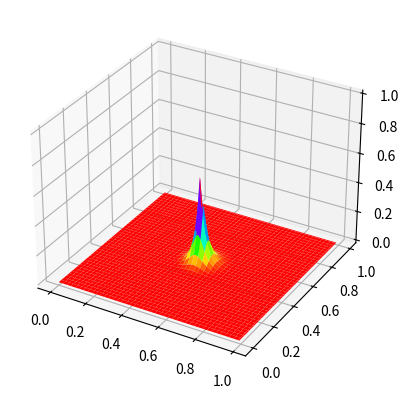

Write the Python code that produced this figure.
import numpy as np
import matplotlib.pyplot as plt
from mpl_toolkits.mplot3d import Axes3D
from matplotlib import cm
import time

#--------------------------------------
# Numero de celdas
n = np.array([128,128])
# Tamaño del dominio (menor que uno)
L = np.array([1.0,1.0])
# constante de difusióm
k = 0.2
# Pasos de tiempo
pasos = 50
#--------------------------------------

# Tamaño de las celdas
dx = L/n
udx2 = 1.0/(dx*dx)
# Paso de tiempo
dt = 0.25*(min(dx[0],dx[1])**2)/k
print("dt = ",dt)
# Total de celdas
nt = n[0]*n[1]
print("celdas = ",nt)              
# Llenar la solución con ceros
u = np.zeros(nt,dtype=np.float64)  # arreglo de lectura
un = np.zeros(nt,dtype=np.float64) # arreglo de escritura

def evolucion(u,n,udx2,dt,i,k):
    jp1 = i + n[0]
    jm1 = i - n[0]
    laplaciano = (u[i-1]-2.0*u[i]+u[i+1])*udx2[0] + (u[jm1]-2.0*u[i]+u[jp1])*udx2[1]
    unueva = u[i] + dt*k*laplaciano
    return unueva

def solucion(u,un,udx2,dt,n,k):
    for jj in range(1,n[1]-1):
        for ii in range(1,n[0]-1):
            i = ii + n[0]*jj
            unueva = evolucion(u,n,udx2,dt,i,k)
            if i == int(nt/2)+int(n[0]/2):
                unueva = 1.0
            un[i] = unueva

start = time.time()
for t in range(1,pasos+1):
    solucion(u,un,udx2,dt,n,k)
    u = un
    if t%5==0: print("Iteración = ",t)
end = time.time()
print("Tardó: ",end-start,"s")

u = np.reshape(u,(n[0],n[1]))
x,y = np.meshgrid(np.arange(0,L[0],dx[0]),np.arange(0,L[1],dx[1]))
ax = plt.axes(projection= '3d')
ax.plot_surface(x,y,u,cmap=cm.hsv)
plt.show()

